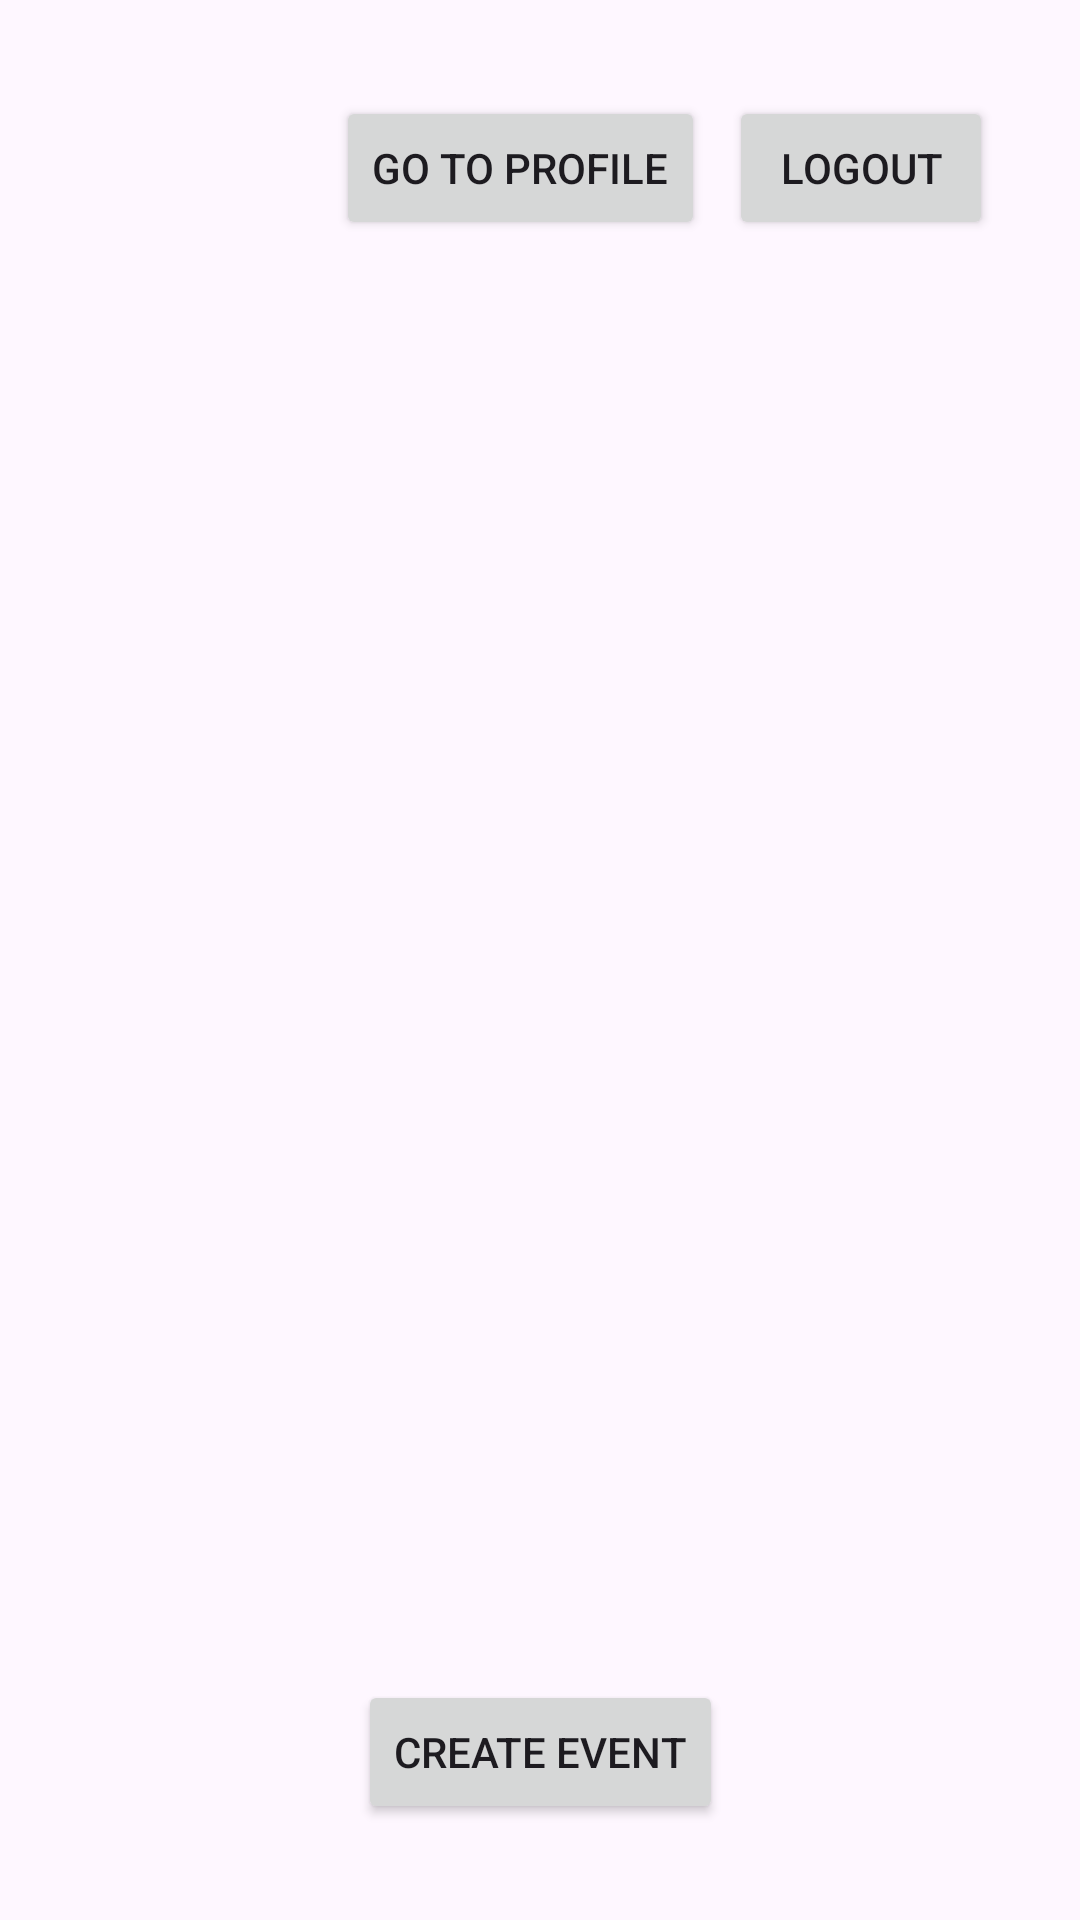

Layout XML and referenced resources for this Android screen:
<!-- AndroidManifest.xml: application theme Theme.EasyMeet -->
<!-- res/layout/activity_home_screen.xml -->
<?xml version="1.0" encoding="utf-8"?>
<androidx.constraintlayout.widget.ConstraintLayout xmlns:android="http://schemas.android.com/apk/res/android"
    xmlns:app="http://schemas.android.com/apk/res-auto"
    android:id="@+id/homeScreen"
    android:layout_width="match_parent"
    android:layout_height="match_parent"
    android:padding="16dp">

    
    <ImageView
        android:id="@+id/profileImage"
        android:layout_width="64dp"
        android:layout_height="64dp"
        android:src="@drawable/avatar"
        android:contentDescription="Profile Image"
        app:layout_constraintTop_toTopOf="parent"
        app:layout_constraintStart_toStartOf="parent"
        android:layout_marginTop="16dp"
        android:layout_marginStart="16dp" />

    
    <Button
        android:id="@+id/goToProfileButton"
        android:layout_width="wrap_content"
        android:layout_height="wrap_content"
        android:text="Go to Profile"
        app:layout_constraintTop_toTopOf="parent"
        app:layout_constraintStart_toEndOf="@id/profileImage"
        android:layout_marginTop="16dp"
        android:layout_marginStart="16dp" />

    
    <Button
        android:id="@+id/logoutButton"
        android:layout_width="wrap_content"
        android:layout_height="wrap_content"
        android:text="Logout"
        app:layout_constraintTop_toTopOf="parent"
        app:layout_constraintStart_toEndOf="@id/goToProfileButton"
        android:layout_marginTop="16dp"
        android:layout_marginStart="8dp" />

    
    <ListView
        android:id="@+id/eventsListView"
        android:layout_width="0dp"
        android:layout_height="0dp"
        app:layout_constraintTop_toBottomOf="@id/goToProfileButton"
        app:layout_constraintStart_toStartOf="parent"
        app:layout_constraintEnd_toEndOf="parent"
        app:layout_constraintBottom_toTopOf="@id/createEventButton"
        android:layout_marginTop="32dp"
        android:layout_marginBottom="16dp"
        android:padding="8dp" />

    
    <Button
        android:id="@+id/createEventButton"
        android:layout_width="wrap_content"
        android:layout_height="wrap_content"
        android:text="Create Event"
        app:layout_constraintBottom_toBottomOf="parent"
        app:layout_constraintStart_toStartOf="parent"
        app:layout_constraintEnd_toEndOf="parent"
        android:layout_marginBottom="16dp" />

</androidx.constraintlayout.widget.ConstraintLayout>
<!-- resources referenced by this layout -->
<resources>
  <style name="Theme.EasyMeet" parent="Base.Theme.EasyMeet" />
  <style name="Base.Theme.EasyMeet" parent="Theme.Material3.DayNight.NoActionBar">
          
          
      </style>
</resources>
